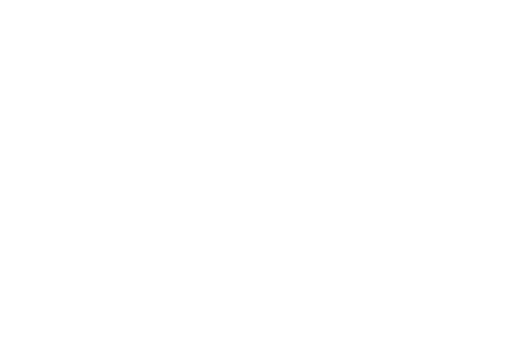
t = 0.00 s
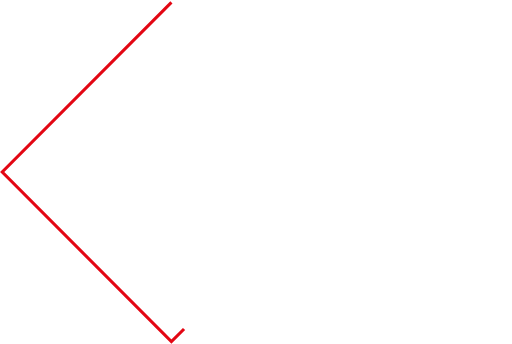
t = 0.25 s
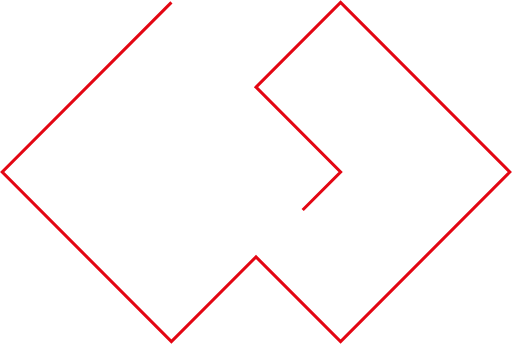
t = 0.75 s
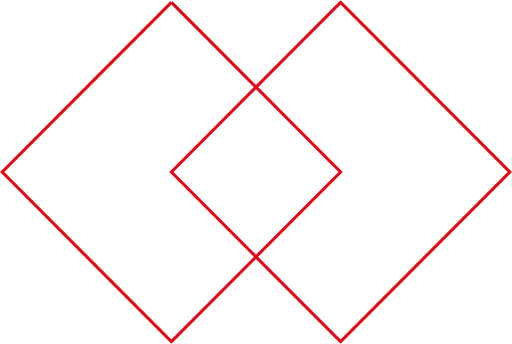
t = 1.00 s
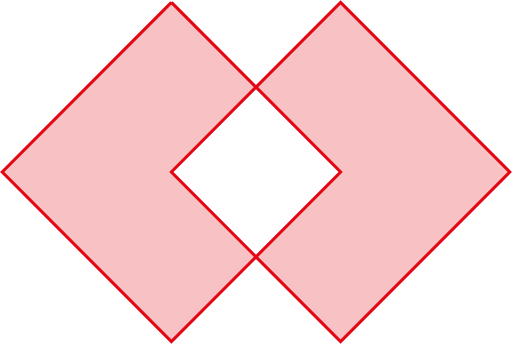
t = 1.25 s
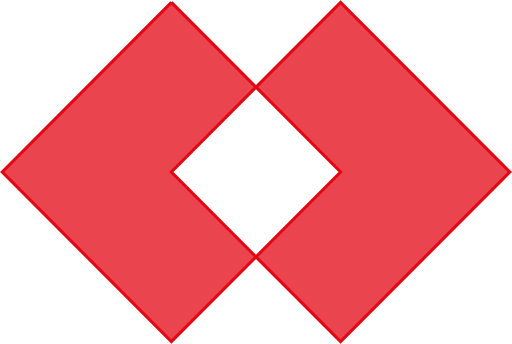
t = 1.75 s

The animated SVG that drew these frames (rendered in a browser with its animation timeline set to each time). Animation: 1 CSS @keyframes rule; one cycle of 2.00 s, repeats indefinitely.

<?xml version="1.0" encoding="utf-8"?>
<svg version="1.1" id="Layer_1" xmlns="http://www.w3.org/2000/svg" xmlns:xlink="http://www.w3.org/1999/xlink" x="0px" y="0px"
	 width="167.38px" height="112.33px" viewBox="331.125 221.128 167.38 112.33"
	 enable-background="new 331.125 221.128 167.38 112.33" xml:space="preserve">
	 <style>
    .st0 {
    stroke-dasharray: 1300;
    stroke-dashoffset: 1300;
    -webkit-animation: dash 2s linear forwards inf08070E0F0DDDinite;
    -o-animation: dash 2s linear forwards infinite;
    -moz-animation: dash 2s linear forwards infinite;
    animation: dash 2s linear forwards infinite;
    fill: transparent;
    transform-origin: center;
  }

  @-webkit-keyframes dash {
      0% {
          stroke-dashoffset: 1300;
          fill: transparent;
      }

      50% {
          stroke-dashoffset: 650;
          fill: transparent;
      }

      to {
          stroke-dashoffset: 0;
          fill: #E30613;
      }
  }   
  </style>
<polygon class="st0" fill="none" stroke="#E30613" stroke-miterlimit="5" points="387.161,221.834 331.852,277.293 387.161,332.752 
	414.815,305.022 442.469,332.752 497.778,277.293 442.469,221.834 414.815,249.564 442.469,277.293 414.815,305.022 
	387.161,277.293 414.815,249.564 "/>
</svg>
